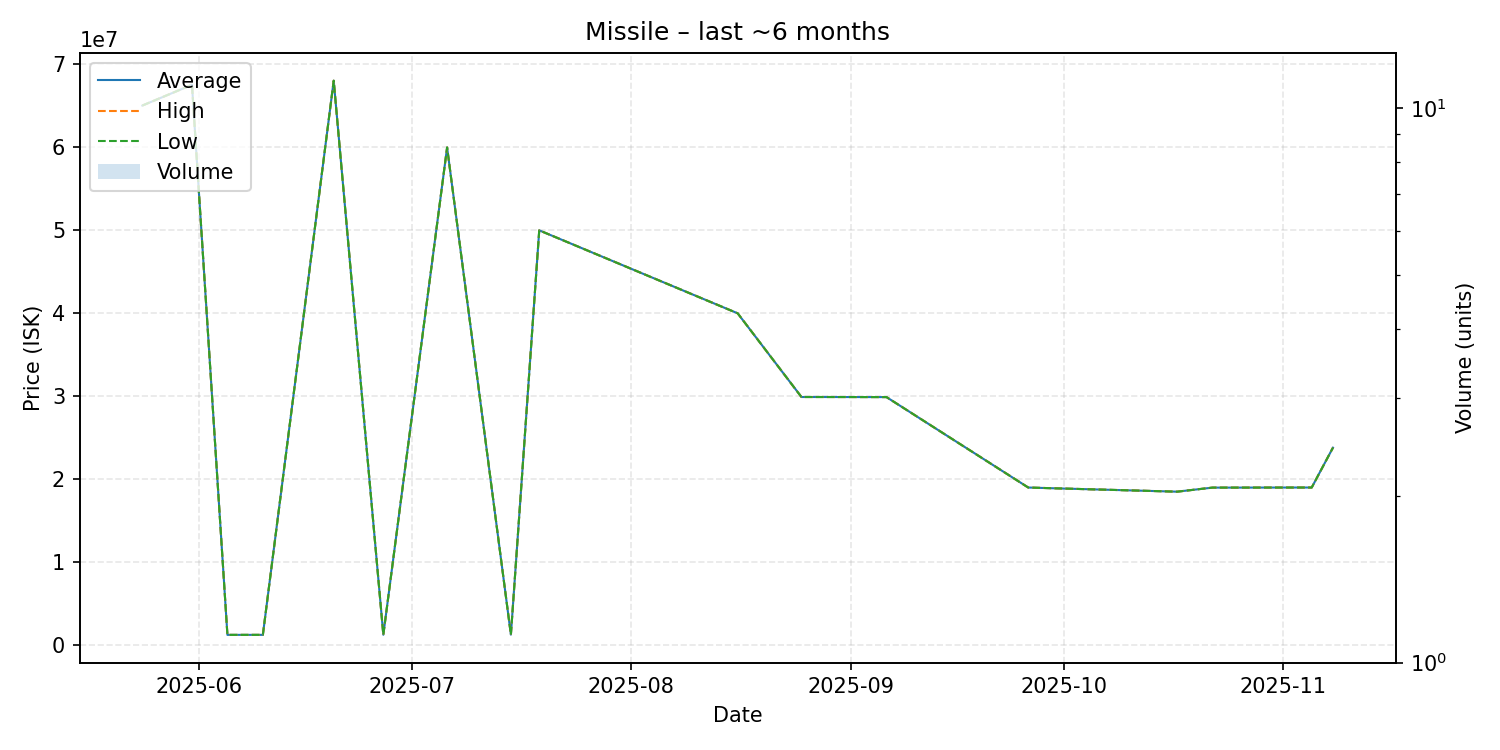

The table this chart was drawn from, first rows:
date, average, highest, lowest, order_count, volume
2025-05-24, 65000000, 65000000, 65000000, 1, 1
2025-05-31, 67500000, 67500000, 67500000, 1, 1
2025-06-05, 1256000, 1256000, 1256000, 1, 1
2025-06-06, 1256000, 1256000, 1256000, 1, 1
2025-06-10, 1257000, 1257000, 1257000, 1, 1
2025-06-20, 67990000, 67990000, 67990000, 1, 1
2025-06-27, 1271000, 1271000, 1271000, 1, 1
2025-07-06, 59950000, 59950000, 59950000, 1, 1
2025-07-15, 1285000, 1285000, 1285000, 1, 1
2025-07-19, 49970000, 49970000, 49970000, 1, 1
2025-08-16, 39980000, 39980000, 39980000, 1, 1
2025-08-25, 29900000, 29900000, 29900000, 1, 1
2025-08-28, 29900000, 29900000, 29900000, 1, 1
2025-09-06, 29890000, 29890000, 29890000, 1, 1
2025-09-26, 19000000, 19000000, 19000000, 1, 1
2025-09-30, 18900000, 18900000, 18900000, 1, 1
2025-10-17, 18500000, 18500000, 18500000, 1, 1
2025-10-22, 18990000, 18990000, 18990000, 1, 1
2025-10-25, 18990000, 18990000, 18990000, 1, 1
2025-11-03, 19000000, 19000000, 19000000, 1, 1
2025-11-05, 19000000, 19000000, 19000000, 1, 1
2025-11-08, 23800000, 23800000, 23800000, 1, 1
